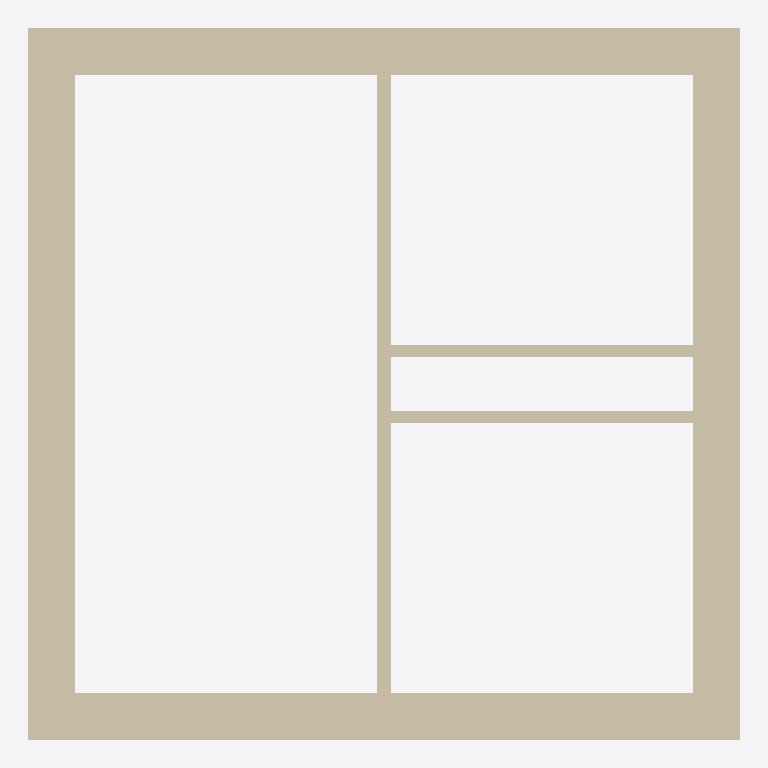
Plan cut of the same IFC building model at storey 'L2' (level 3.00 m, cut at 4.40 m), seen from above with north up, elements coloured by IFC class: 7 walls (beige). Cut surfaces are drawn darker.
Extent 6.4 m × 6.4 m × 3.3 m (x, y, z). Storeys (7): Pipe depth (hot) at -0.60 m; Pipe depth (cold) at -0.50 m; L1 at 0.00 m; Sink height at 0.90 m; L3 at 2.30 m; L2 at 3.00 m; Pipe height at 3.30 m. Elements (8): 7 IfcWallStandardCase, 1 IfcSlab.

HEADER;
FILE_DESCRIPTION(('ViewDefinition [CoordinationView]','RevitIdentifiers [ContentGUID: 6122bfc6-d01c-439e-84f7-53470c567acb, VersionGUID: 7e323af2-859b-435a-a1d1-0624c39b988c, NumberOfSaves: 2]','CoordinateReference [CoordinateBase: Shared Coordinates, ProjectSite: Default Site]'),'2;1');
FILE_NAME('Example_ARC.ifc','2026-02-16T21:19:13+01:00',(''),(''),'ODA SDAI 24.6','Autodesk Revit 24.3.40.26 (ENU) - IFC 24.3.40.26','');
FILE_SCHEMA(('IFC2X3'));
ENDSEC;
DATA;
#27=IFCPROJECT('1NNk23r4fCdBG4Kwzz8Urx',#18,'Project Number',$,$,'Project Name','Project Status',(#22),#1490);
#62=IFCSITE('1NNk23r4fCdBG4Kwzz8Urv',#18,'Default',$,$,#61,$,$,.ELEMENT.,(42,21,31,401672),(-71,-3,-24,-345703),0.0,$,$);
#32=IFCBUILDING('1NNk23r4fCdBG4Kwzz8Urw',#18,'Building Name',$,$,#30,$,'Building Name',.ELEMENT.,$,$,#31);
#36=IFCBUILDINGSTOREY('1iDZV_Brn0Z9GW0EFhImMT',#18,'Pipe depth (hot)',$,'Level:1/4" Head',#35,$,'Pipe depth (hot)',.ELEMENT.,-600.0);
#40=IFCBUILDINGSTOREY('1iDZV_Brn0Z9GW0EFhIn1x',#18,'Pipe depth (cold)',$,'Level:1/4" Head',#39,$,'Pipe depth (cold)',.ELEMENT.,-500.00000000000006);
#43=IFCBUILDINGSTOREY('2JF4e6axWHqu3u0C1FZlmi',#18,'L1',$,'Level:1/4" Head',#42,$,'L1',.ELEMENT.,0.0);
#47=IFCBUILDINGSTOREY('1iDZV_Brn0Z9GW0EFhIosK',#18,'Sink height',$,'Level:1/4" Head',#46,$,'Sink height',.ELEMENT.,900.0000000000001);
#51=IFCBUILDINGSTOREY('20rBv4HojAY8M3avWLHA33',#18,'L3',$,'Level:1/4" Head',#50,$,'L3',.ELEMENT.,2300.000000000009);
#55=IFCBUILDINGSTOREY('1ZGO8hrFCHqw0v0026FpFv',#18,'L2',$,'Level:1/4" Head',#54,$,'L2',.ELEMENT.,3000.0);
#59=IFCBUILDINGSTOREY('1iDZV_Brn0Z9GW0EFhInC2',#18,'Pipe height',$,'Level:1/4" Head',#58,$,'Pipe height',.ELEMENT.,3300.0);
#508=IFCWALLSTANDARDCASE('3S3VgMDFLDiPHeIJPk5HTj',#18,'Basic Wall:Basic wall ex:1200689',$,'Basic Wall:Basic wall ex',#492,#507,'1200717');
#590=IFCWALLSTANDARDCASE('3S3VgMDFLDiPHeIJPk5HSc',#18,'Basic Wall:Basic wall ex:1200762',$,'Basic Wall:Basic wall ex',#578,#589,'1200718');
#613=IFCWALLSTANDARDCASE('20rBv4HojAY8M3avWLHAgu',#18,'Basic Wall:Basic wall ex:1201621',$,'Basic Wall:Basic wall ex',#601,#612,'1200719');
#636=IFCWALLSTANDARDCASE('20rBv4HojAY8M3avWLHAad',#18,'Basic Wall:Basic wall ex:1201738',$,'Basic Wall:Basic wall ex',#624,#635,'1200720');
#348=IFCWALLSTANDARDCASE('3$Sc93izfEuuDAiaR0$6h3',#18,'Basic Wall:Basic wall:1200264',$,'Basic Wall:Basic wall',#332,#347,'1200245');
#473=IFCWALLSTANDARDCASE('3S3VgMDFLDiPHeIJPk5HIn',#18,'Basic Wall:Basic wall:1200621',$,'Basic Wall:Basic wall',#461,#472,'1200716');
#694=IFCWALLSTANDARDCASE('1iDZV_Brn0Z9GW0EFhIoO4',#18,'Basic Wall:Partition wall:1202004',$,'Basic Wall:Partition wall',#682,#693,'1202004');
ENDSEC;
